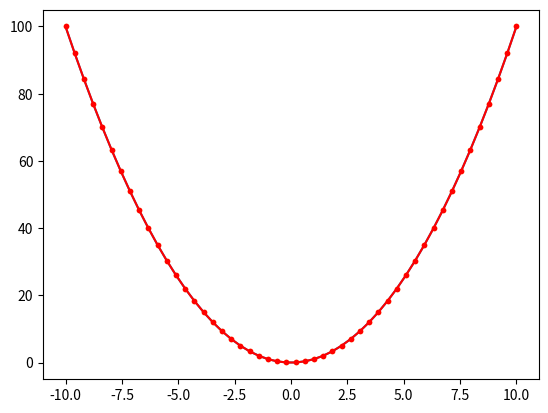

Source code (Python):
import matplotlib.pyplot as plt
import numpy as np

x = np.linspace(-10, 10, 50)
y = np.power(x,2)
plt.plot(x,y)

#shape
plt.plot(x,y, '.')

#color
plt.plot(x,y, 'r')

plt.plot(x,y, '.r')